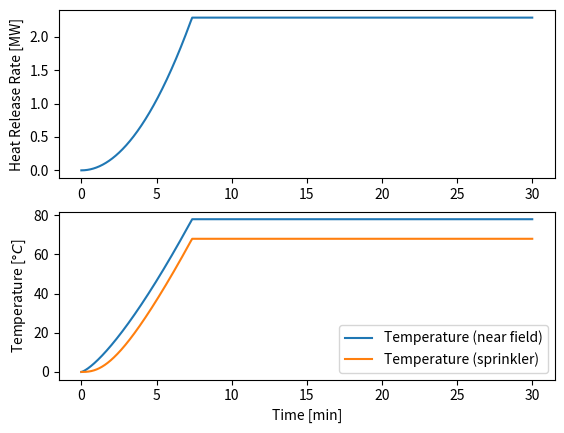

Recreate this plot in Python.
# -*- coding: utf-8 -*-
import copy

# [Eq. 11.1 & 11.2]
def _theta_c(Q, r, h):
    """
    :param Q: [W] Rate of heat release from the fire.
    :param r: [m] Radial distance from the centre of the fire plume impingement.
    :param h: [m]
    :return theta_c: [K]
    """
    Q = copy.copy(Q) / 1000.  # Unit: [W] to [kW]

    # Condition for r/h
    if r/h > 0.18:
        theta_c = 5.38 * (Q/r)**(2/3) / h
    else:
        theta_c = 16.9 * Q**(2/3) / h ** (5/3)

    theta_c += 273.15  # Unit: [C] to [K]
    return theta_c


def _U(Q, r, h):
    """[Eq. 11.3 & 11.4]
    :param Q: [W] Rate of heat release from the fire.
    :param r: [m] Radial distance from the centre of the fire plume impingement.
    :param h: [m]
    :return U: [m/s]
    """
    Q = copy.copy(Q) / 1000.  # Unit: [W] to [kW]

    if r/h > 0.15:
        U = 0.195 * Q ** (1/3) * h ** (1/2) / r ** (5/6)
    else:
        U = 0.96 * Q / h ** (1/3)

    return U


def _dT_d_dt(U, T_g, T_d, RTI):
    """[Eq. 11.5]
    :param U: [m/s]
    :param T_g: [K]
    :param T_d: [K]
    :param RTI: [-]
    :return dT_d_dt: [K/s]
    """

    dT_d_dt = U**(1/2) * (T_g - T_d) / RTI

    return dT_d_dt


def _Q(alpha, t):
    """[Eq. 6.1]
    :param alpha:
    :param t:
    :return:
    """
    Q = alpha * t ** 2
    return Q


if __name__ == "__main__":
    import numpy as np

    # INPUTS
    time_start = 0
    time_step = 0.5
    time_end = 30 * 60

    alpha = 0.0117e3  # [W/s2]
    r = 2.82  # Estimation
    h = 6
    RTI = np.average([80, 200])
    T_d_activation = 273.15 + 68  # [K]

    # CONTAINERS
    time = np.arange(time_start, time_end, time_step)
    Q = time * 0
    T_g = time * 0
    T_d = time * 0

    # INITIAL CONDITIONS
    T_g[0] = 273.15
    T_d[0] = 273.15

    # CALCULATION
    # calculate heat release rate
    Q = _Q(alpha, time)
    # calculate jet speed near sprinkler
    U = _U(Q, r, h)

    # calculate temperature near sprinkler
    T_g = _theta_c(Q, r, h)

    # calculate sprinkler temperature
    iter_time = enumerate(time)
    next(iter_time)
    for i, t in iter_time:
        T_d[i] = T_d[i-1] + _dT_d_dt(U[i], T_g[i], T_d[i-1], RTI)

    # RE-EVALUATE FIRE FOR SUPPRESSION ACTIVATION
    Q[T_d >= T_d_activation] = -1
    T_g[T_d >= T_d_activation] = -1
    T_d[T_d >= T_d_activation] = -1
    Q[Q == -1] = np.max(Q)
    T_d[T_d == -1] = np.max(T_d)
    T_g[T_g == -1] = np.max(T_g)

    print("{:25}: {:7.2f} [min]".format("Sprinkler activated at", np.min(time[T_d == np.max(T_d)])/60.))
    print("{:25}: {:7.2f} [kW]".format("The maximum HRR is", np.max(Q)/1.e3))

    import matplotlib.pyplot as plt
    plt.figure(num=1)
    plt.subplot(211)
    plt.plot(time/60, Q/1e6, label='HRR')
    plt.ylabel("Heat Release Rate [MW]")
    plt.subplot(212)
    plt.plot(time/60, T_g-273.15, label="Temperature (near field)")
    plt.plot(time/60, T_d-273.15, label="Temperature (sprinkler)")
    plt.xlabel("Time [min]")
    plt.ylabel("Temperature [$\degree C$]")
    plt.legend()
    plt.show()
